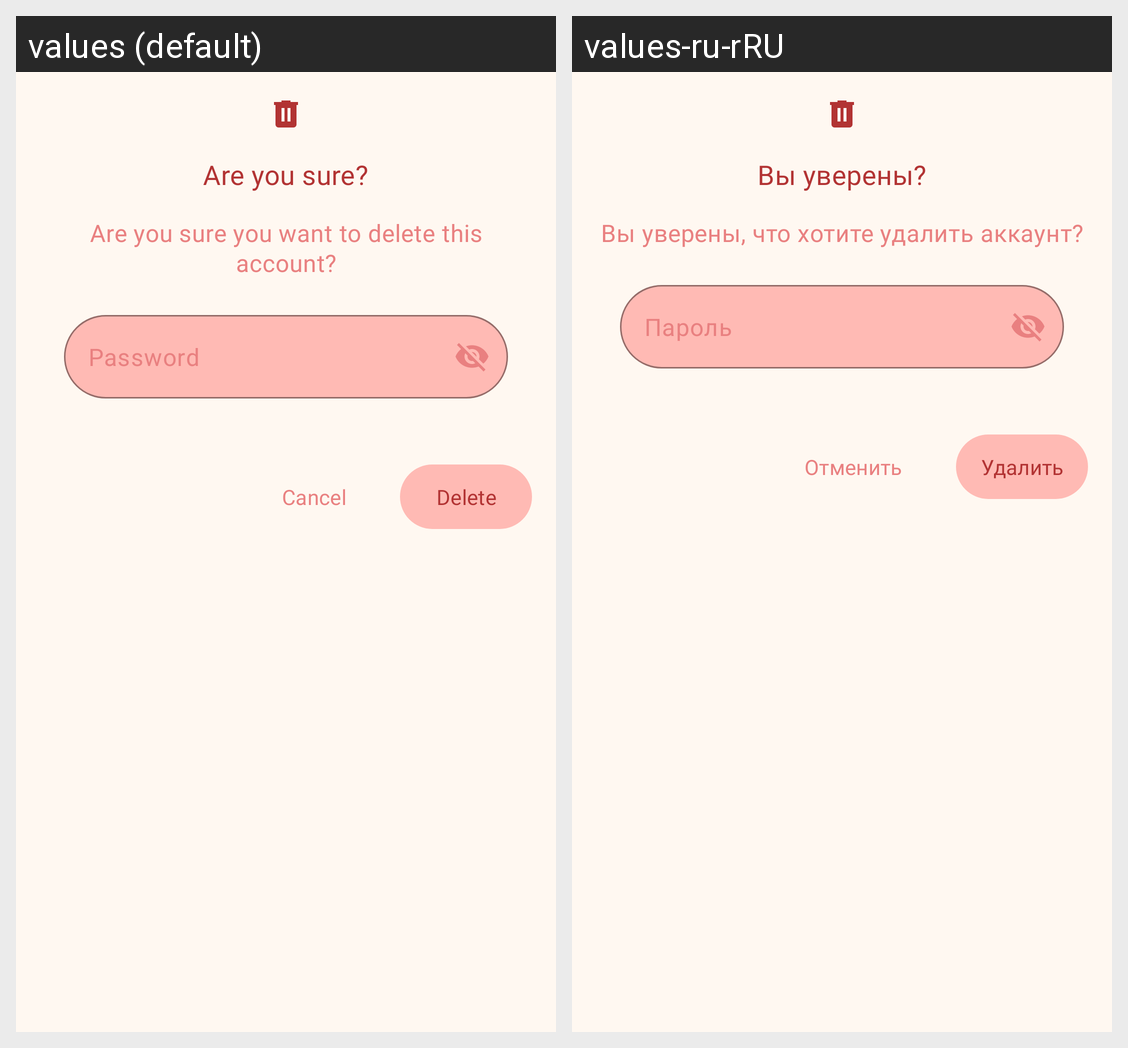

For this localized Android screen grid, give each drawn string resource with its value in every locale shown.
Android screen res/layout/dialog_delete_account.xml rendered under 2 locales, left to right: values (default), values-ru-rRU. Device: Nexus 5 (rendered at 1080×1920; each locale shown at half size, 540×960, under a caption strip naming it); theme Theme.Mindall.
Strings drawn on this screen, with the default value and each locale's value (text and hints the layout hard-codes, and strings that could not be matched under every locale, appear in the picture but are not listed):

are_you_sure
  values: Are you sure?
  values-ru-rRU: Вы уверены?

are_you_sure_you_want_to_delete_this_account
  values: Are you sure you want to delete this account?
  values-ru-rRU: Вы уверены, что хотите удалить аккаунт?

delete
  values: Delete
  values-ru-rRU: Удалить

cancel
  values: Cancel
  values-ru-rRU: Отменить

password
  values: Password
  values-ru-rRU: Пароль
